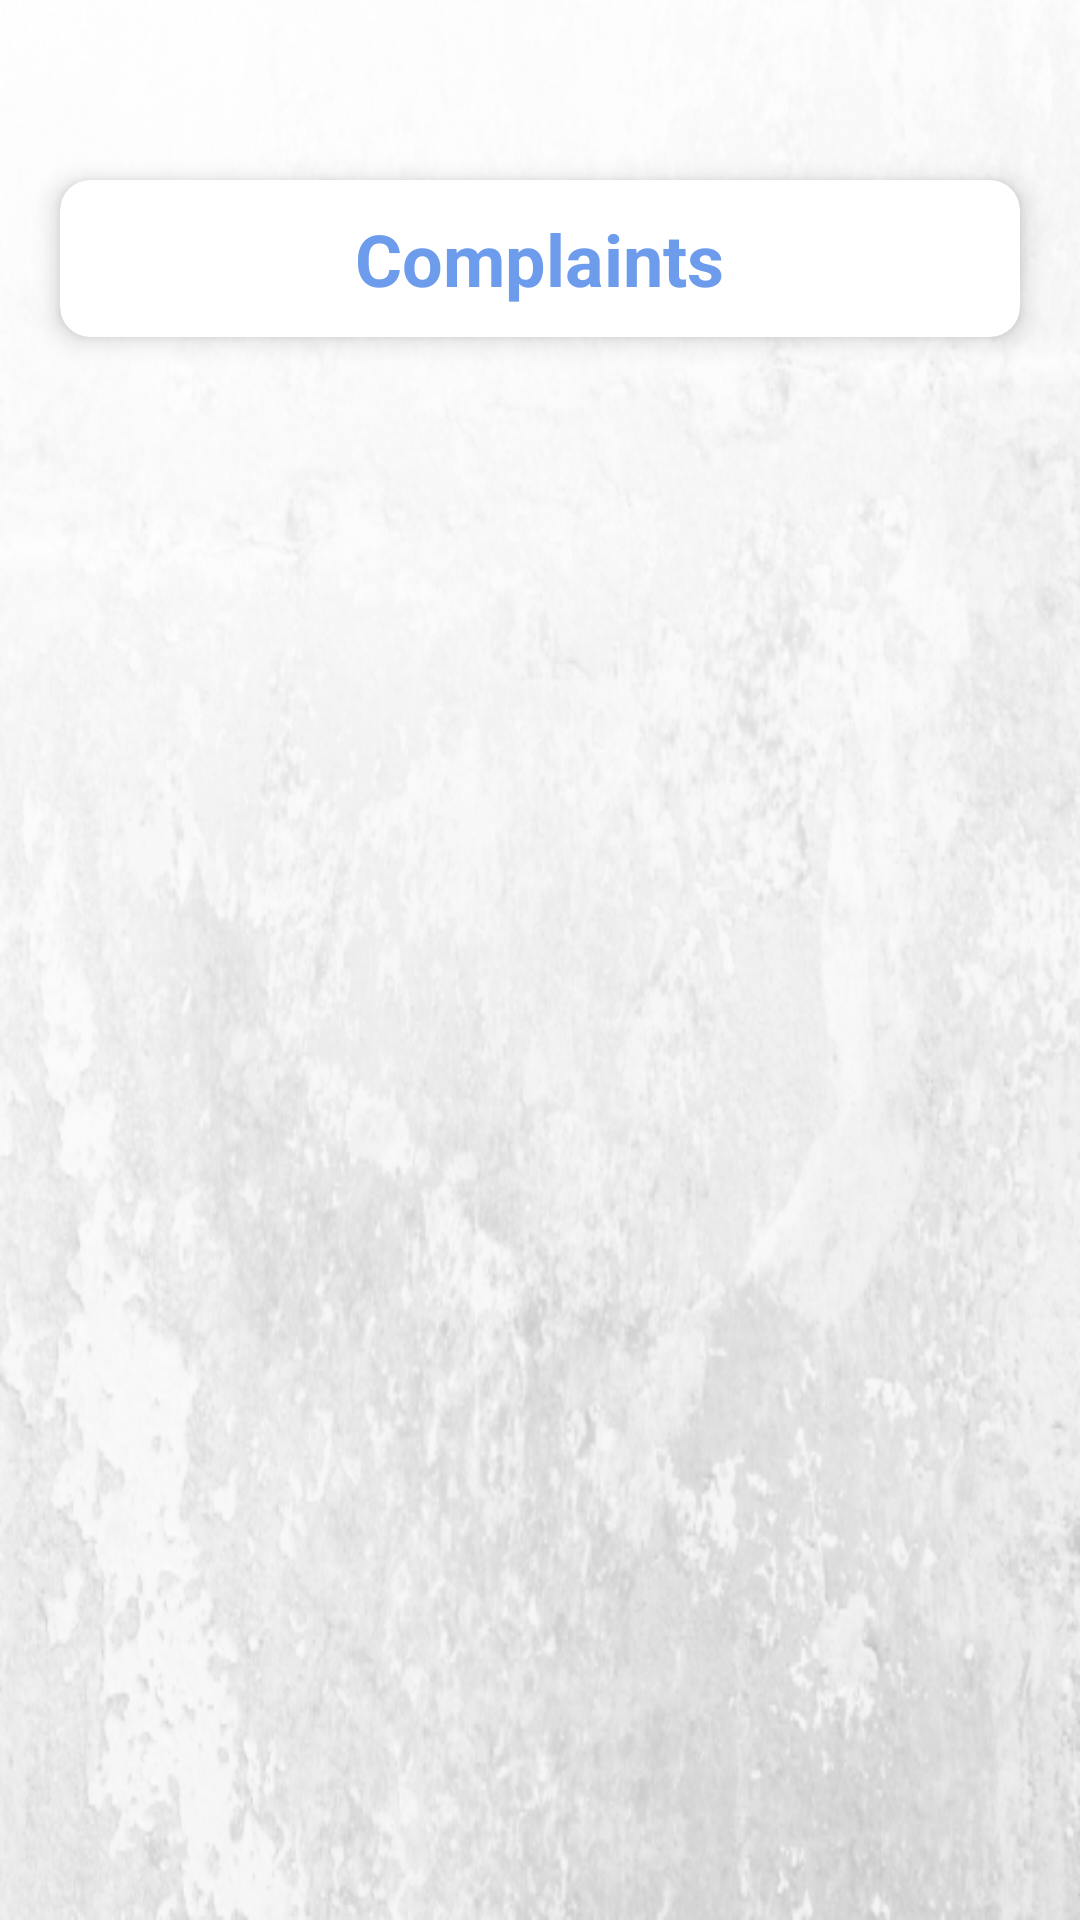

Layout XML and referenced resources for this Android screen:
<!-- AndroidManifest.xml: application theme Theme.Login_App -->
<!-- res/layout/fragment_complain_list.xml -->
<?xml version="1.0" encoding="utf-8"?>
<RelativeLayout xmlns:android="http://schemas.android.com/apk/res/android"
    android:layout_width="match_parent"
    android:layout_height="match_parent"
    android:background="@drawable/bac"
    xmlns:app="http://schemas.android.com/apk/res-auto">

    <androidx.cardview.widget.CardView
        android:id="@+id/r1"
        android:layout_width="match_parent"
        android:layout_height="wrap_content"
        app:cardCornerRadius="10dp"
        android:elevation="5dp"
        app:cardElevation="5dp"
        android:layout_marginLeft="20dp"
        android:layout_marginRight="20dp"
        android:layout_marginTop="60dp">

        <RelativeLayout
            android:layout_width="match_parent"
            android:layout_height="match_parent">

            <TextView
                android:id="@+id/tv"
                android:layout_width="wrap_content"
                android:layout_height="wrap_content"
                android:layout_centerHorizontal="true"
                android:layout_marginTop="10dp"
                android:layout_marginBottom="10dp"
                android:text="Complaints"
                android:textColor="#6c9ceb"
                android:textSize="24sp"
                android:textStyle="bold" />

        </RelativeLayout>

    </androidx.cardview.widget.CardView>

    <androidx.recyclerview.widget.RecyclerView
        android:id="@+id/recyclerView"
        android:layout_width="match_parent"
        android:layout_height="match_parent"
        android:layout_below="@+id/r1"
        android:layout_marginLeft="10dp"
        android:layout_marginTop="12dp"
        android:layout_marginRight="10dp"
        android:layout_marginBottom="50dp" />

    <TextView
        android:id="@+id/textView"
        android:layout_width="wrap_content"
        android:layout_height="wrap_content"
        android:layout_centerInParent="true"
        android:textColor="#000"
        android:textSize="18sp" />

</RelativeLayout>
<!-- resources referenced by this layout -->
<resources>
  <!-- drawable bac: png bitmap (drawable, 178162 bytes) -->
  <style name="Theme.Login_App" parent="Theme.MaterialComponents.DayNight.NoActionBar.Bridge">
          
          <item name="colorPrimary">@color/purple_500</item>
          <item name="colorPrimaryVariant">@color/purple_700</item>
          <item name="colorOnPrimary">@color/white</item>
          
          <item name="colorSecondary">@color/teal_200</item>
          <item name="colorSecondaryVariant">@color/teal_700</item>
          <item name="colorOnSecondary">@color/black</item>
          
          <item name="android:statusBarColor">#47423d</item>
          
      </style>
  <color name="purple_500">#ad660e</color>
  <color name="purple_700">#FF3700B3</color>
  <color name="white">#FFFFFFFF</color>
  <color name="teal_200">#FF03DAC5</color>
  <color name="teal_700">#FF018786</color>
  <color name="black">#FF000000</color>
</resources>
